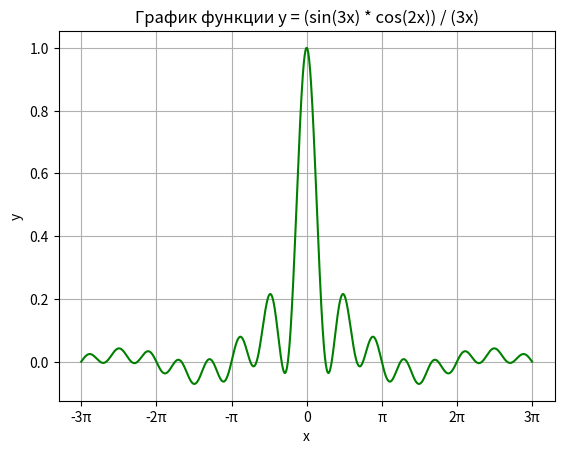

Generate this figure with matplotlib:
import numpy as np
import matplotlib.pyplot as plt

# Создаем массив значений x от -3π до 3π
x = np.linspace(-3 * np.pi, 3 * np.pi, 1000)

# Вычисляем значения функции y = (sin(3x) * cos(2x)) / (3x)
# Чтобы избежать деления на ноль, заменяем x=0 на очень маленькое значение
x_corrected = np.where(x == 0, 1e-10, x)
y = (np.sin(3 * x_corrected) * np.cos(2 * x_corrected)) / (3 * x_corrected)

plt.plot(x, y, color='green')

# Добавляем названия осей
plt.xlabel('x')
plt.ylabel('y')

# Задаем подписи оси x, кратные π
plt.xticks(
    np.arange(-3 * np.pi, 3.5 * np.pi, np.pi),
    ['-3π', '-2π', '-π', '0', 'π', '2π', '3π']
)

plt.title('График функции y = (sin(3x) * cos(2x)) / (3x)')

plt.grid(True)

plt.show()